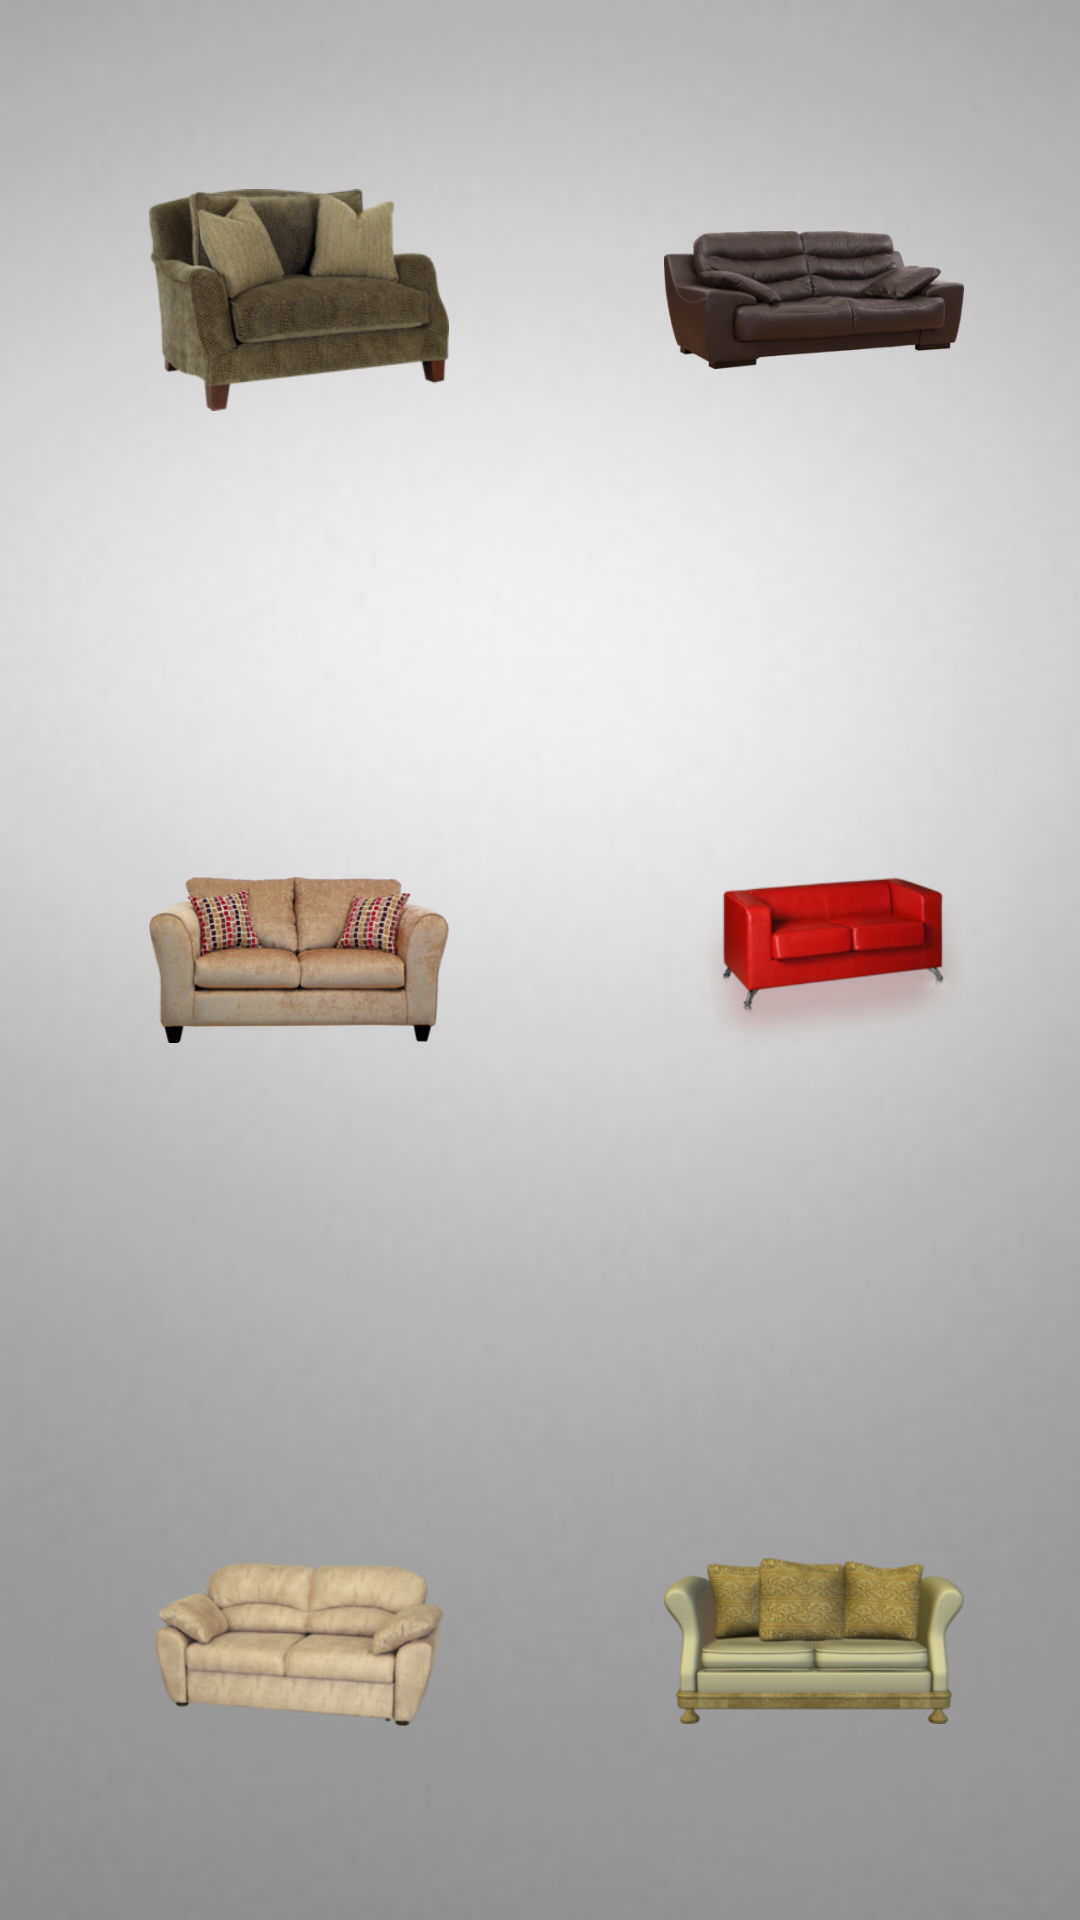

Here is an Android app screen rendered from its layout file. Give the layout XML and the strings, colors and styles it references.
<!-- AndroidManifest.xml: application theme Theme.AppCompat.Light.NoActionBar -->
<!-- res/layout/activity_sofas.xml -->
<?xml version="1.0" encoding="utf-8"?>
<RelativeLayout xmlns:android="http://schemas.android.com/apk/res/android"
    xmlns:tools="http://schemas.android.com/tools"
    xmlns:app="http://schemas.android.com/apk/res-auto"
    android:id="@+id/activity_sofas"
    android:layout_width="match_parent"
    android:layout_height="match_parent"
    android:paddingBottom="@dimen/activity_vertical_margin"
    android:paddingLeft="@dimen/activity_horizontal_margin"
    android:paddingRight="@dimen/activity_horizontal_margin"
    android:paddingTop="@dimen/activity_vertical_margin"
    tools:context="emb.mobiliando.SofasActivity"
    android:background="@drawable/gray_bg">

    <ImageView
        android:layout_height="100dp"
        android:layout_width="100dp"
        app:srcCompat="@drawable/sofa1"
        android:layout_marginLeft="50dp"
        android:layout_marginStart="50dp"
        android:layout_marginTop="50dp"
        android:id="@+id/imageView1"
        />

    <ImageView
        android:layout_height="100dp"
        android:layout_width="100dp"
        app:srcCompat="@drawable/sofa3"
        android:id="@+id/imageView3"
        android:layout_alignTop="@+id/imageView1"
        android:layout_alignParentRight="true"
        android:layout_alignParentEnd="true"
        android:layout_marginRight="39dp"
        android:layout_marginEnd="39dp" />

    <ImageView
        android:layout_height="100dp"
        android:layout_width="100dp"
        app:srcCompat="@drawable/sofa2"
        android:id="@+id/imageView2"
        android:layout_centerVertical="true"
        android:layout_alignLeft="@+id/imageView1"
        android:layout_alignStart="@+id/imageView1" />

    <ImageView
        android:layout_height="100dp"
        android:layout_width="100dp"
        app:srcCompat="@drawable/sofa4"
        android:id="@+id/imageView4"
        android:layout_alignTop="@+id/imageView2"
        android:layout_alignLeft="@+id/imageView3"
        android:layout_alignStart="@+id/imageView3" />

    <ImageView
        android:layout_height="100dp"
        android:layout_width="100dp"
        app:srcCompat="@drawable/sofa5"
        android:id="@+id/imageView5"
        android:layout_alignTop="@+id/imageView6"
        android:layout_alignLeft="@+id/imageView4"
        android:layout_alignStart="@+id/imageView4" />

    <ImageView
        android:layout_height="100dp"
        android:layout_width="100dp"
        app:srcCompat="@drawable/sofa6"
        android:id="@+id/imageView6"
        android:layout_marginBottom="43dp"
        android:layout_alignParentBottom="true"
        android:layout_alignLeft="@+id/imageView2"
        android:layout_alignStart="@+id/imageView2" />

</RelativeLayout>
<!-- resources referenced by this layout -->
<resources>
  <!-- drawable gray_bg: jpg bitmap (drawable, 6324 bytes) -->
  <!-- drawable sofa1: png bitmap (drawable, 67852 bytes) -->
  <!-- drawable sofa2: png bitmap (drawable, 78732 bytes) -->
  <!-- drawable sofa3: png bitmap (drawable, 62536 bytes) -->
  <!-- drawable sofa4: png bitmap (drawable, 23878 bytes) -->
  <!-- drawable sofa5: png bitmap (drawable, 45218 bytes) -->
  <!-- drawable sofa6: png bitmap (drawable, 36435 bytes) -->
</resources>
